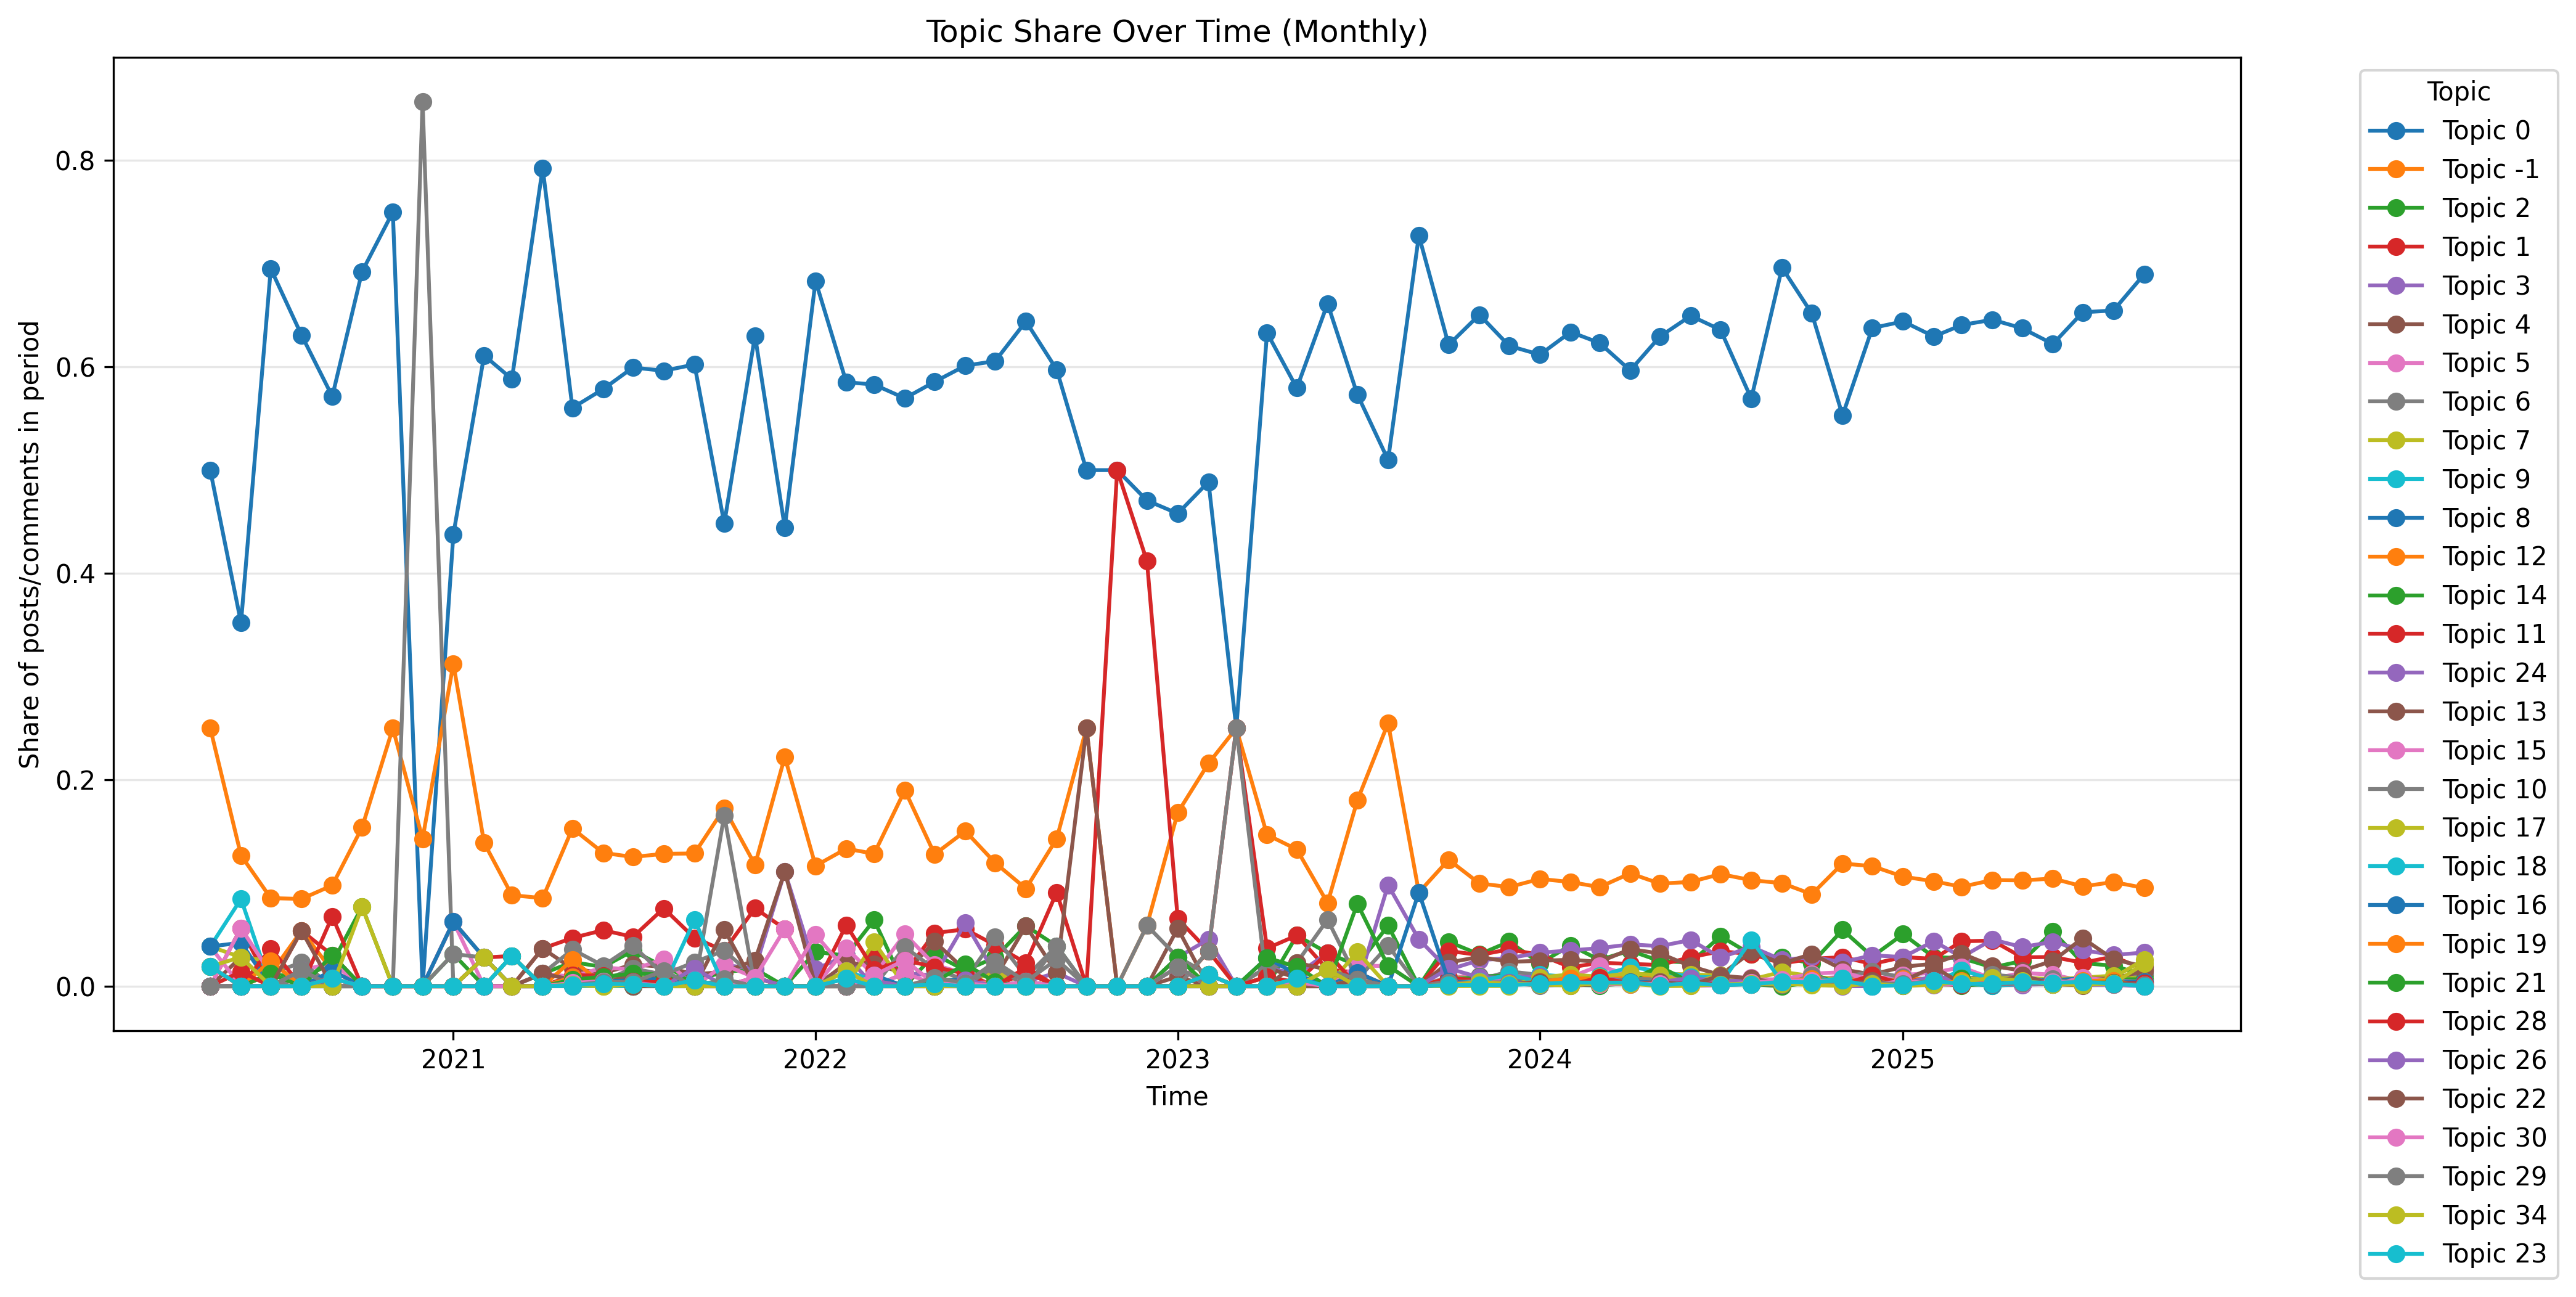

Source data for this figure (header and first rows):
topic; time_bin; count; share
-1; 2020-05-01; 13; 0.25
-1; 2020-06-01; 9; 0.1268
-1; 2020-07-01; 7; 0.08537
-1; 2020-08-01; 11; 0.08462
-1; 2020-09-01; 13; 0.09774
-1; 2020-10-01; 2; 0.1538
-1; 2020-11-01; 1; 0.25
-1; 2020-12-01; 1; 0.1429
-1; 2021-01-01; 10; 0.3125
-1; 2021-02-01; 5; 0.1389
-1; 2021-03-01; 3; 0.08824
-1; 2021-04-01; 7; 0.08537
-1; 2021-05-01; 412; 0.1529
-1; 2021-06-01; 214; 0.1292
-1; 2021-07-01; 131; 0.1252
-1; 2021-08-01; 34; 0.1283
-1; 2021-09-01; 22; 0.1287
-1; 2021-10-01; 25; 0.1724
-1; 2021-11-01; 14; 0.1176
-1; 2021-12-01; 4; 0.2222
-1; 2022-01-01; 7; 0.1167
-1; 2022-02-01; 18; 0.1333
-1; 2022-03-01; 24; 0.1283
-1; 2022-04-01; 15; 0.1899
-1; 2022-05-01; 62; 0.1278
-1; 2022-06-01; 49; 0.1503
-1; 2022-07-01; 30; 0.1195
-1; 2022-08-01; 21; 0.09459
-1; 2022-09-01; 11; 0.1429
-1; 2022-10-01; 2; 0.25
-1; 2022-12-01; 1; 0.05882
-1; 2023-01-01; 18; 0.1682
-1; 2023-02-01; 19; 0.2159
-1; 2023-03-01; 1; 0.25
-1; 2023-04-01; 16; 0.1468
-1; 2023-05-01; 35; 0.1326
-1; 2023-06-01; 5; 0.08065
-1; 2023-07-01; 27; 0.18
-1; 2023-08-01; 13; 0.2549
-1; 2023-09-01; 2; 0.09091
-1; 2023-10-01; 1538; 0.1226
-1; 2023-11-01; 1004; 0.09962
-1; 2023-12-01; 540; 0.0961
-1; 2024-01-01; 304; 0.104
-1; 2024-02-01; 326; 0.101
-1; 2024-03-01; 252; 0.096
-1; 2024-04-01; 475; 0.1094
-1; 2024-05-01; 294; 0.09939
-1; 2024-06-01; 255; 0.1011
-1; 2024-07-01; 231; 0.1087
-1; 2024-08-01; 204; 0.1028
-1; 2024-09-01; 208; 0.09986
-1; 2024-10-01; 308; 0.08915
-1; 2024-11-01; 270; 0.1189
-1; 2024-12-01; 194; 0.1164
-1; 2025-01-01; 282; 0.1062
-1; 2025-02-01; 256; 0.1017
-1; 2025-03-01; 219; 0.09635
-1; 2025-04-01; 293; 0.1029
-1; 2025-05-01; 373; 0.1025
... 1,643 more rows
